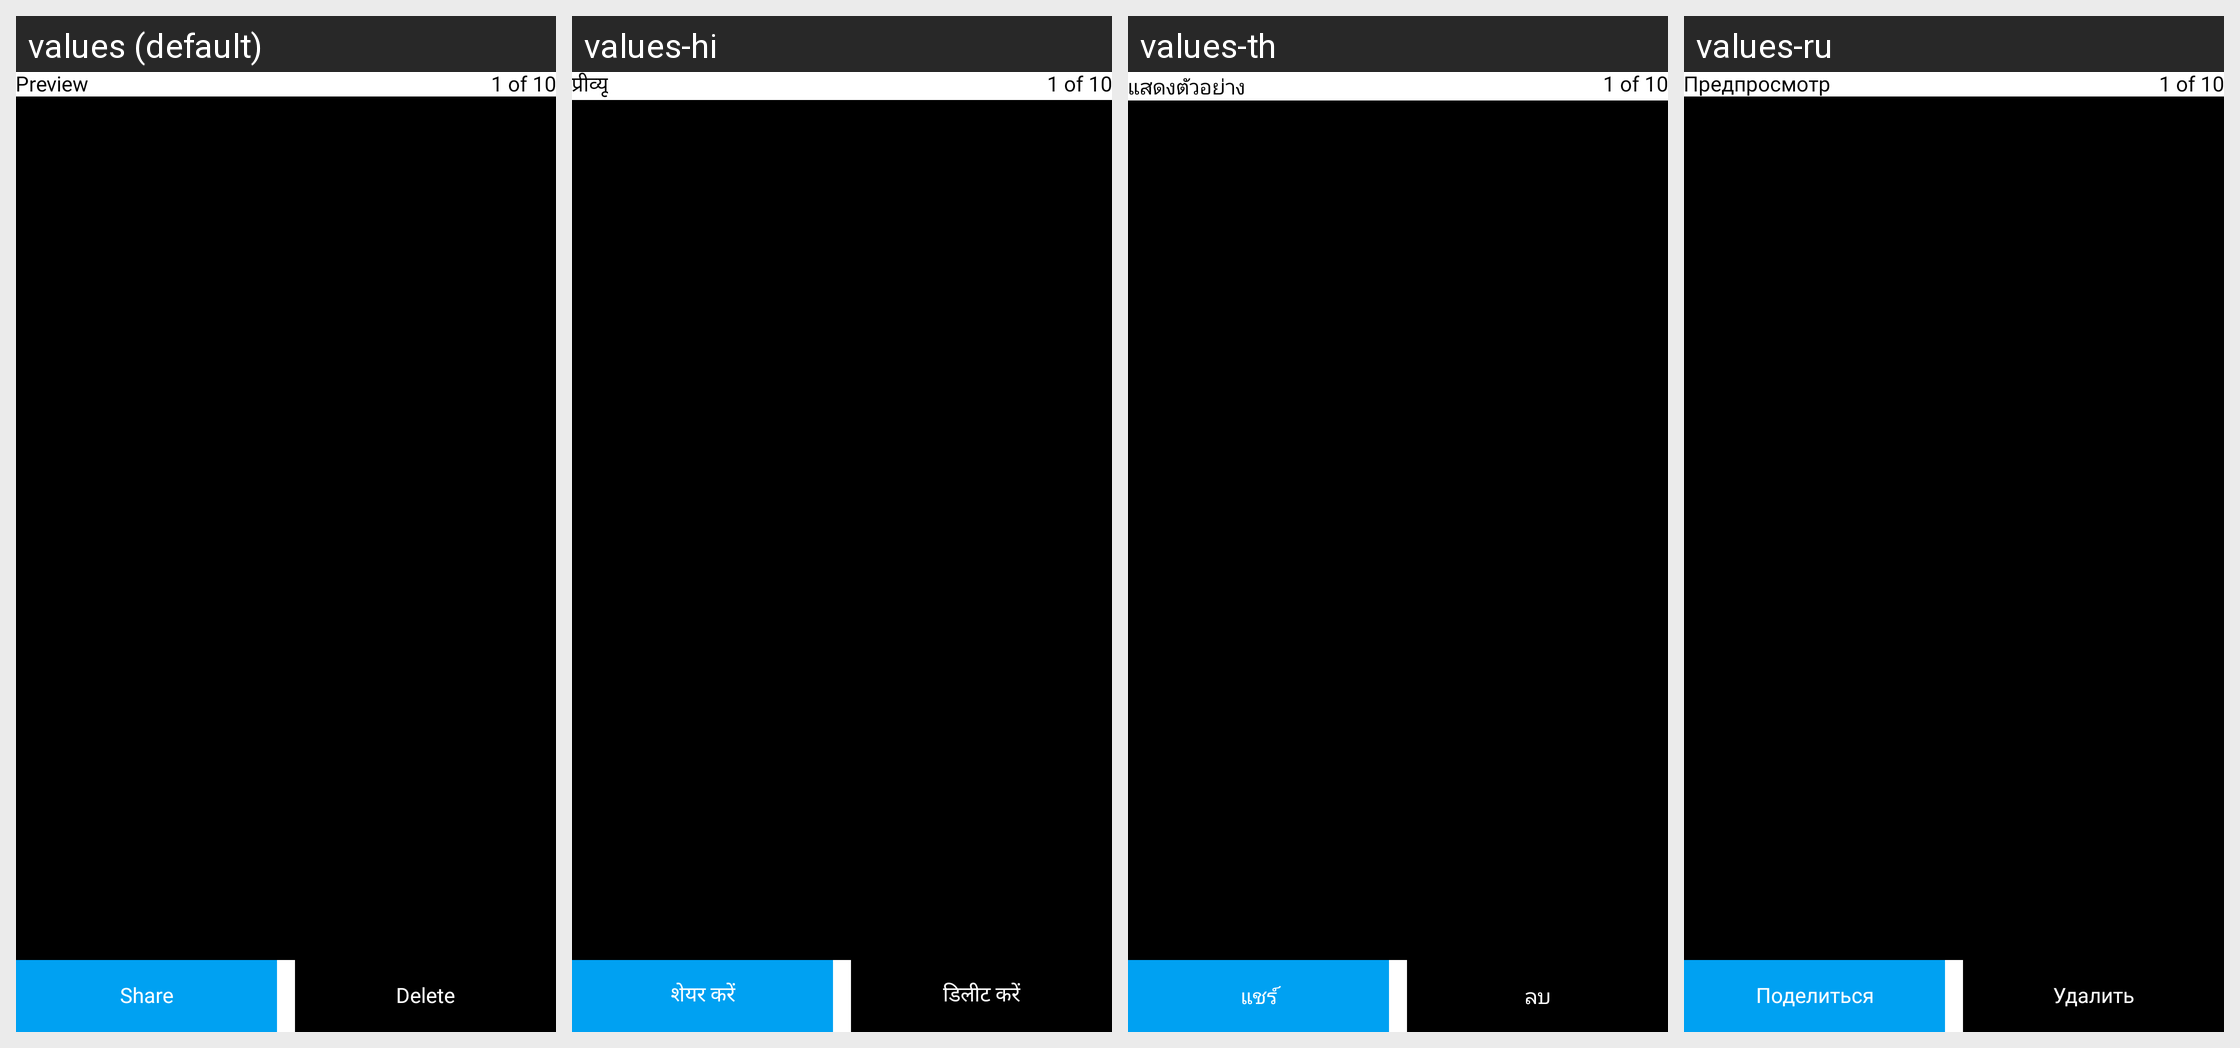

Locale-by-locale string values for the Android screen shown in this grid:
Android screen res/layout/activity_photo_gallery.xml rendered under 4 locales, left to right: values (default), values-hi, values-th, values-ru. Device: Nexus 5 (rendered at 1080×1920; each locale shown at half size, 540×960, under a caption strip naming it); theme Theme.GPS.
Other locales in the repository, not shown: values-es, values-fr, values-in, values-ko, values-pt, values-vi.
Strings drawn on this screen, with the default value and each locale's value (text and hints the layout hard-codes, and strings that could not be matched under every locale, appear in the picture but are not listed):

preview
  values: Preview
  values-hi: प्रीव्यू
  values-th: แสดงตัวอย่าง
  values-ru: Предпросмотр

share
  values: Share
  values-hi: शेयर करें
  values-th: แชร์
  values-ru: Поделиться

delete
  values: Delete
  values-hi: डिलीट करें
  values-th: ลบ
  values-ru: Удалить
